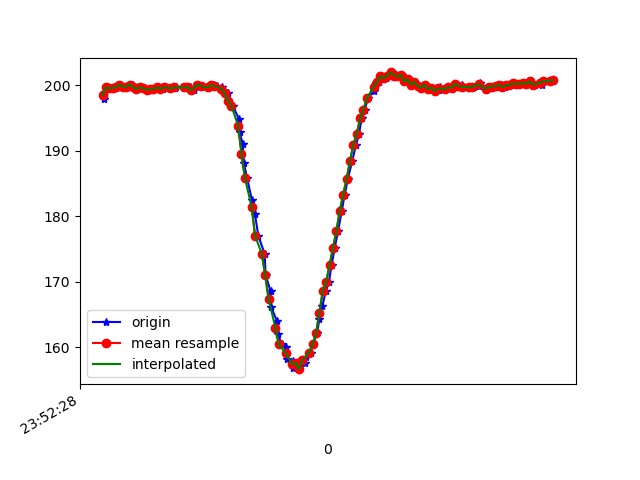

Values plotted in this chart, from the file beside it:
1617666748248, 362384941894174, 197.94922, -267.96875, -70.89844
1617666748254, 362384960573212, 198.9, -267.5, -71.58
1617666748272, 362384979618505, 199.7, -268, -71.48
1617666748290, 362384998572235, 199.5, -268.2, -71.78
1617666748310, 362385017617529, 199.6, -267.5, -71.09
1617666748328, 362385036693344, 199.7, -268.1, -71.39
1617666748347, 362385055799680, 200.1, -267.9, -70.8
1617666748365, 362385074844973, 199.7, -267.8, -70.7
1617666748386, 362385093829224, 199.8, -267.9, -70.8
1617666748418, 362385113301816, 200.1, -267.7, -70.51
1617666748429, 362385132102939, 199.7, -267.9, -70.31
1617666748442, 362385151087190, 199.4, -268.1, -70.51
1617666748465, 362385170132484, 199.7, -268.4, -70.7
1617666748485, 362385189147256, 199.5, -268.1, -70.31
1617666748503, 362385208284114, 199.3, -268.2, -71.19
1617666748522, 362385227390450, 199.3, -267.6, -70.9
1617666748537, 362385246435744, 199.4, -267.6, -71.19
1617666748558, 362385265450516, 199.4, -268, -70.41
1617666748576, 362385284465288, 199.7, -267.7, -70.51
1617666748598, 362385303510582, 199.4, -267.1, -70.02
1617666748615, 362385322494833, 199.7, -267.2, -70.12
1617666748641, 362385341570648, 199.5, -267.6, -70.12
1617666748670, 362385360921155, 199.5, -266.9, -69.43
1617666748675, 362385380271661, 199.8, -267.3, -70.31
1617666748722, 362385399255912, 199.6, -267.3, -70.8
1617666748727, 362385418697983, 199.7, -267.5, -70.31
1617666748756, 362385437834840, 199.7, -267, -70.41
1617666748759, 362385456849613, 199.8, -267.3, -70.51
1617666748779, 362385476139077, 199.2, -266.9, -69.73
1617666748800, 362385495092806, 200.1, -266.1, -69.43
1617666748832, 362385514290707, 199.9, -266.7, -69.73
1617666748837, 362385533671735, 199.8, -266, -70.41
1617666748861, 362385552808592, 199.7, -266.1, -70.02
1617666748864, 362385572067535, 199.6, -266.4, -70.12
1617666748896, 362385591051786, 200.0, -266.2, -69.63
1617666748915, 362385610310729, 199.9, -266.4, -70.41
1617666748947, 362385629417065, 199.8, -266, -70.12
1617666748952, 362385648584444, 199.1, -267, -70.9
1617666748978, 362385667629737, 198.8, -267.8, -70.9
1617666748983, 362385686797116, 197.7, -268.4, -70.9
1617666749007, 362385705903452, 196.9, -268.2, -70.9
1617666749046, 362385725437087, 194.8, -268.4, -70.41
1617666749049, 362385744329774, 192.9, -268.6, -70.12
1617666749067, 362385763497153, 191, -269.7, -70.9
1617666749074, 362385782695053, 188.1, -270.9, -71.19
1617666749093, 362385801709825, 185.8, -271.6, -70.51
1617666749121, 362385820785640, 182.5, -272.5, -70.7
1617666749139, 362385839891976, 180.4, -273.4, -69.82
1617666749159, 362385859059355, 177.1, -274.6, -69.63
1617666749197, 362385878684553, 174.2, -275.8, -70.31
1617666749202, 362385897424634, 171, -276.8, -68.95
1617666749232, 362385916439406, 168.6, -277.6, -68.75
1617666749235, 362385935515221, 166.1, -278.4, -67.19
1617666749270, 362385954926771, 164, -280.6, -66.6
1617666749273, 362385973880500, 162, -281, -66.02
1617666749299, 362385993047879, 160.4, -281.7, -65.82
1617666749323, 362386012612035, 160.1, -282.1, -64.45
1617666749326, 362386031748892, 158.2, -283, -64.06
1617666749362, 362386051007835, 157.9, -283.7, -63.87
1617666749366, 362386070480427, 156.8, -283.4, -64.06
1617666749395, 362386089556242, 157.6, -282.9, -63.38
... 78 more rows
